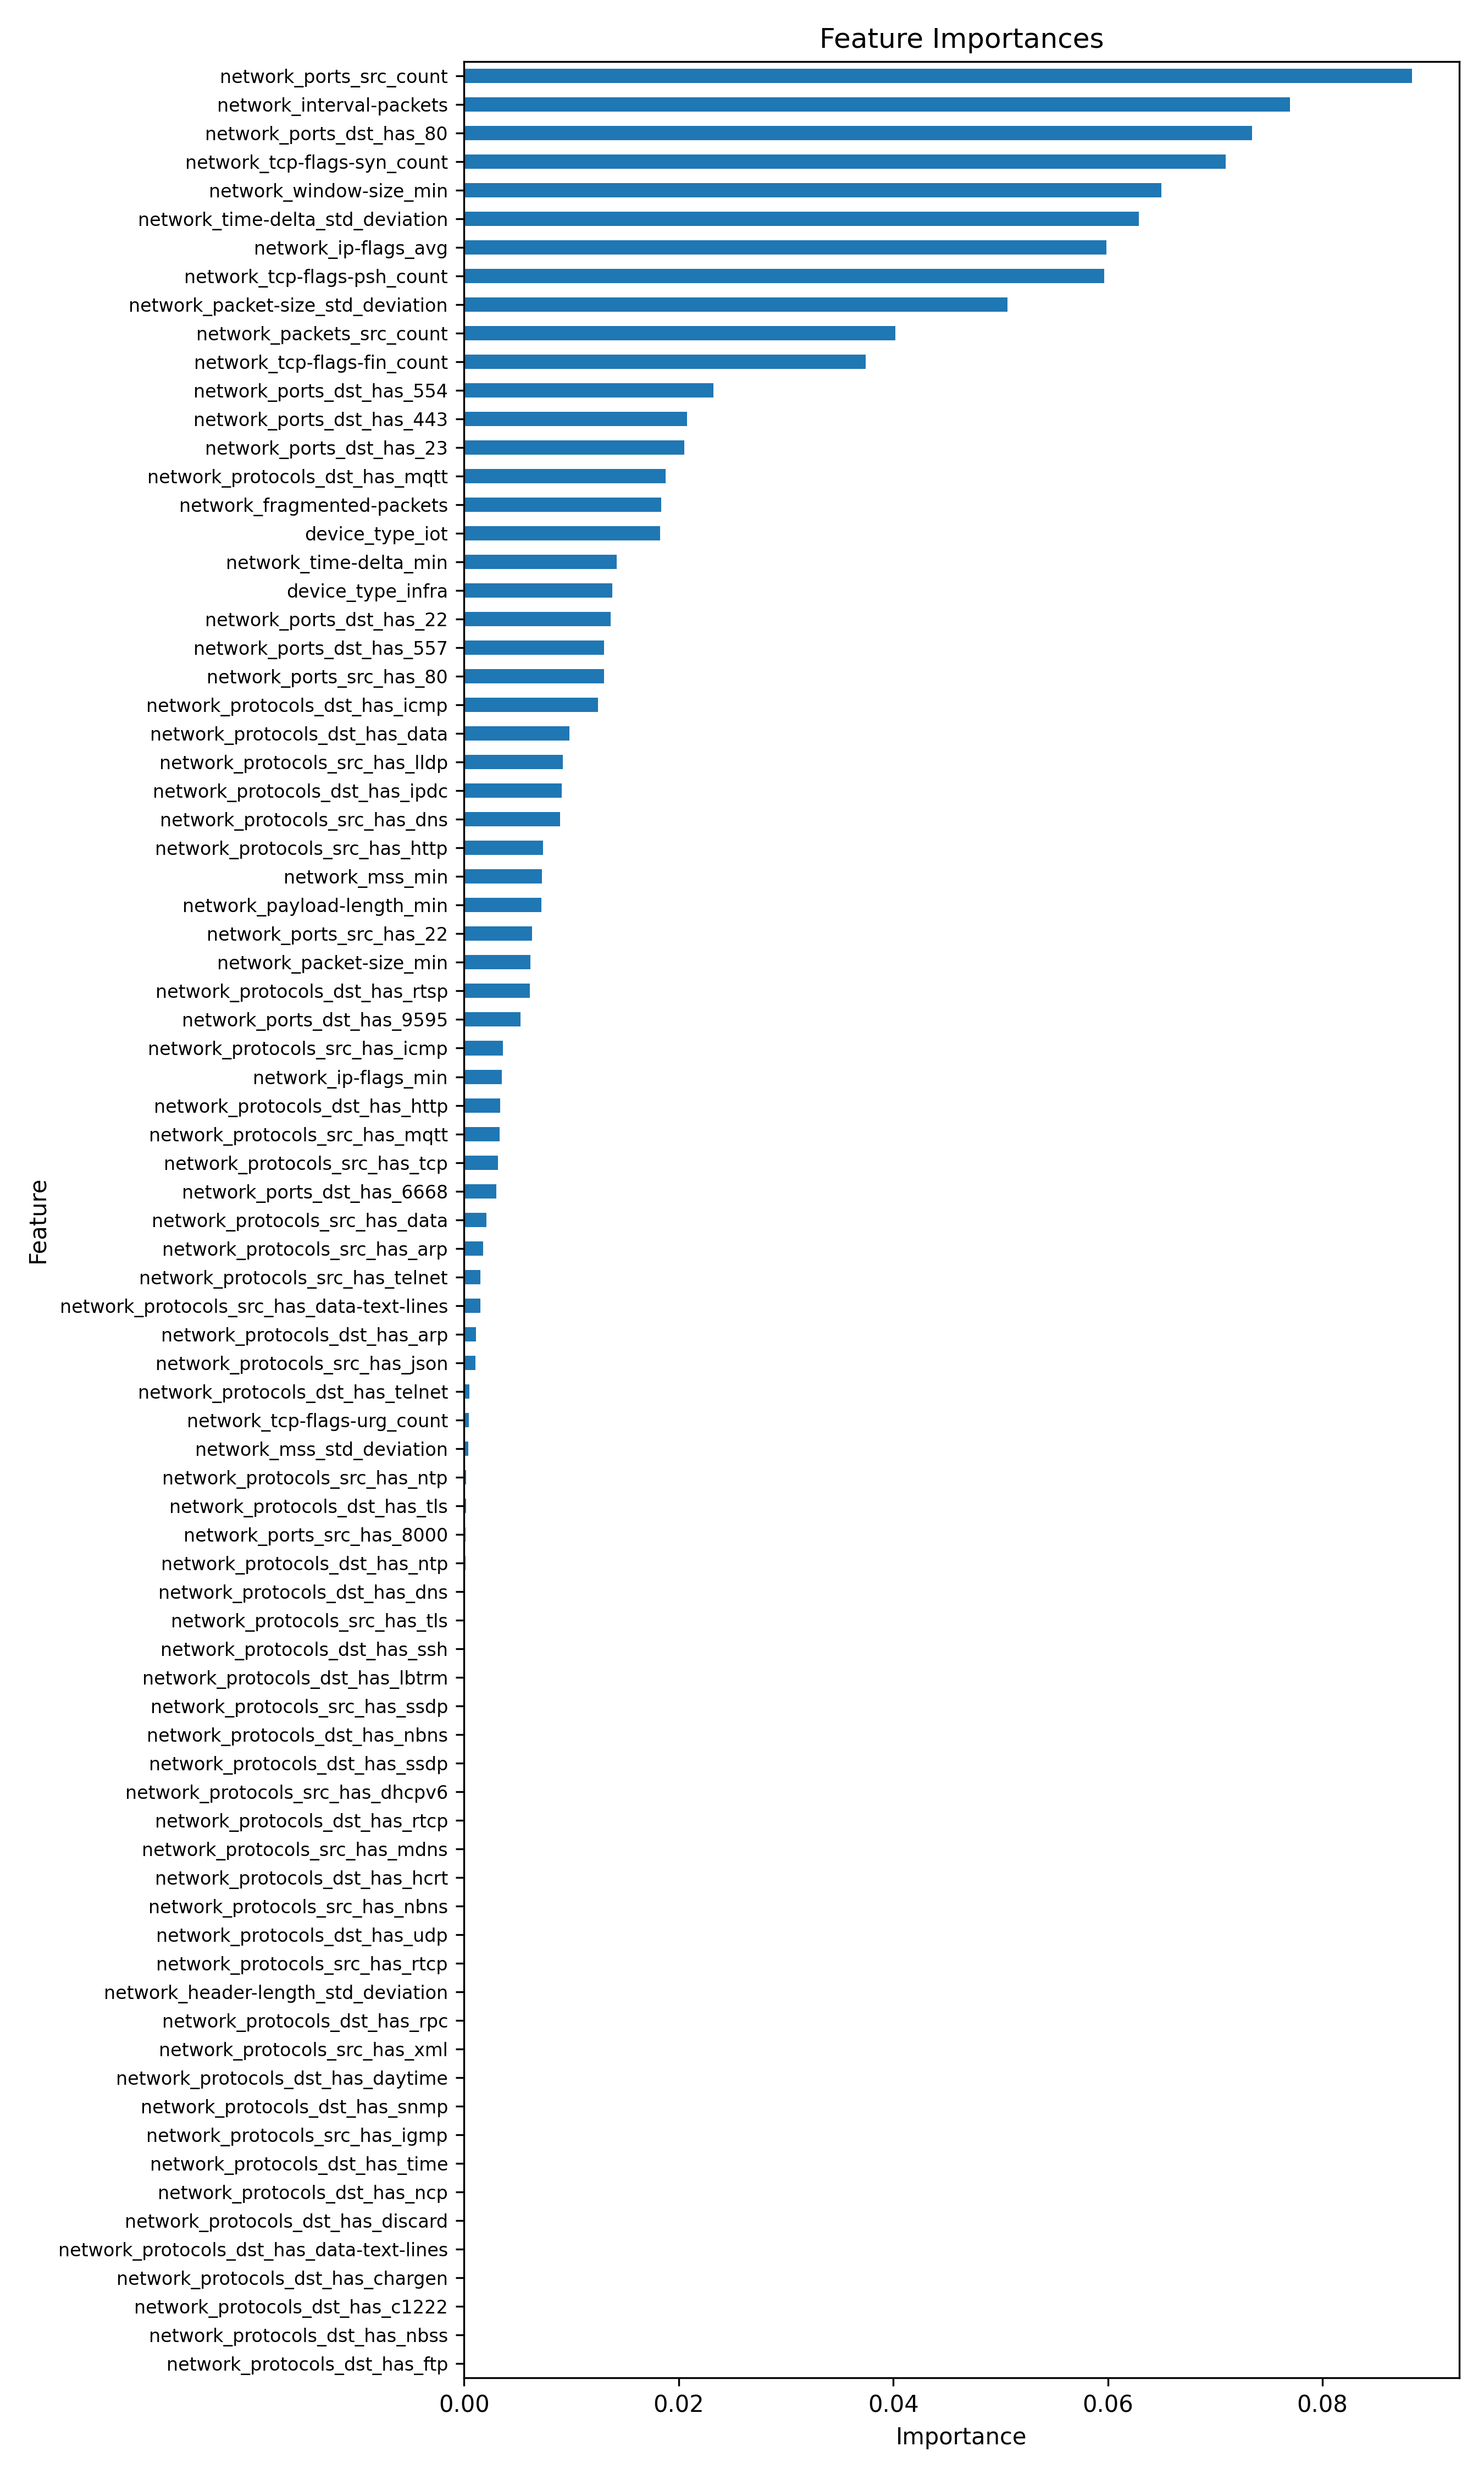

The table this chart was drawn from, first rows:
feature, importance, importance_norm
network_ports_src_count, 0.08833, 1.0
network_interval-packets, 0.07698, 0.8714
network_ports_dst_has_80, 0.07346, 0.8316
network_tcp-flags-syn_count, 0.07096, 0.8033
network_window-size_min, 0.06496, 0.7354
network_time-delta_std_deviation, 0.06287, 0.7117
network_ip-flags_avg, 0.05987, 0.6777
network_tcp-flags-psh_count, 0.05964, 0.6751
network_packet-size_std_deviation, 0.05067, 0.5736
network_packets_src_count, 0.04018, 0.4549
network_tcp-flags-fin_count, 0.03745, 0.4239
network_ports_dst_has_554, 0.02323, 0.263
network_ports_dst_has_443, 0.02077, 0.2351
network_ports_dst_has_23, 0.02052, 0.2322
network_protocols_dst_has_mqtt, 0.01879, 0.2127
network_fragmented-packets, 0.01838, 0.2081
device_type_iot, 0.0183, 0.2072
network_time-delta_min, 0.01423, 0.1611
device_type_infra, 0.01383, 0.1566
network_ports_dst_has_22, 0.01365, 0.1546
network_ports_dst_has_557, 0.01305, 0.1478
network_ports_src_has_80, 0.01304, 0.1477
network_protocols_dst_has_icmp, 0.01251, 0.1416
network_protocols_dst_has_data, 0.009832, 0.1113
network_protocols_src_has_lldp, 0.009235, 0.1045
network_protocols_dst_has_ipdc, 0.009123, 0.1033
network_protocols_src_has_dns, 0.008957, 0.1014
network_protocols_src_has_http, 0.007343, 0.08313
network_mss_min, 0.007243, 0.08199
network_payload-length_min, 0.007204, 0.08156
network_ports_src_has_22, 0.006344, 0.07182
network_packet-size_min, 0.006187, 0.07004
network_protocols_dst_has_rtsp, 0.006135, 0.06946
network_ports_dst_has_9595, 0.005245, 0.05937
network_protocols_src_has_icmp, 0.003621, 0.04099
network_ip-flags_min, 0.003528, 0.03994
network_protocols_dst_has_http, 0.003365, 0.03809
network_protocols_src_has_mqtt, 0.003312, 0.0375
network_protocols_src_has_tcp, 0.003153, 0.03569
network_ports_dst_has_6668, 0.003018, 0.03416
network_protocols_src_has_data, 0.002112, 0.02391
network_protocols_src_has_arp, 0.001765, 0.01998
network_protocols_src_has_telnet, 0.001551, 0.01756
network_protocols_src_has_data-text-line…, 0.00153, 0.01732
network_protocols_dst_has_arp, 0.001093, 0.01237
network_protocols_src_has_json, 0.001054, 0.01193
network_protocols_dst_has_telnet, 0.0004819, 0.005455
network_tcp-flags-urg_count, 0.000449, 0.005083
network_mss_std_deviation, 0.0004156, 0.004705
network_protocols_src_has_ntp, 0.0001957, 0.002216
network_protocols_dst_has_tls, 0.0001901, 0.002152
network_ports_src_has_8000, 0.0001328, 0.001504
network_protocols_dst_has_ntp, 0.0001275, 0.001443
network_protocols_dst_has_dns, 0.0001163, 0.001317
network_protocols_src_has_tls, 9.762289495823302e-05, 0.001105
network_protocols_dst_has_ssh, 4.14075468947058e-05, 0.0004688
network_protocols_dst_has_lbtrm, 3.081579821969048e-05, 0.0003489
network_protocols_src_has_ssdp, 2.2428331916471985e-05, 0.0002539
network_protocols_dst_has_nbns, 1.754030330234279e-05, 0.0001986
network_protocols_dst_has_ssdp, 1.63299748408482e-05, 0.0001849
... 21 more rows
